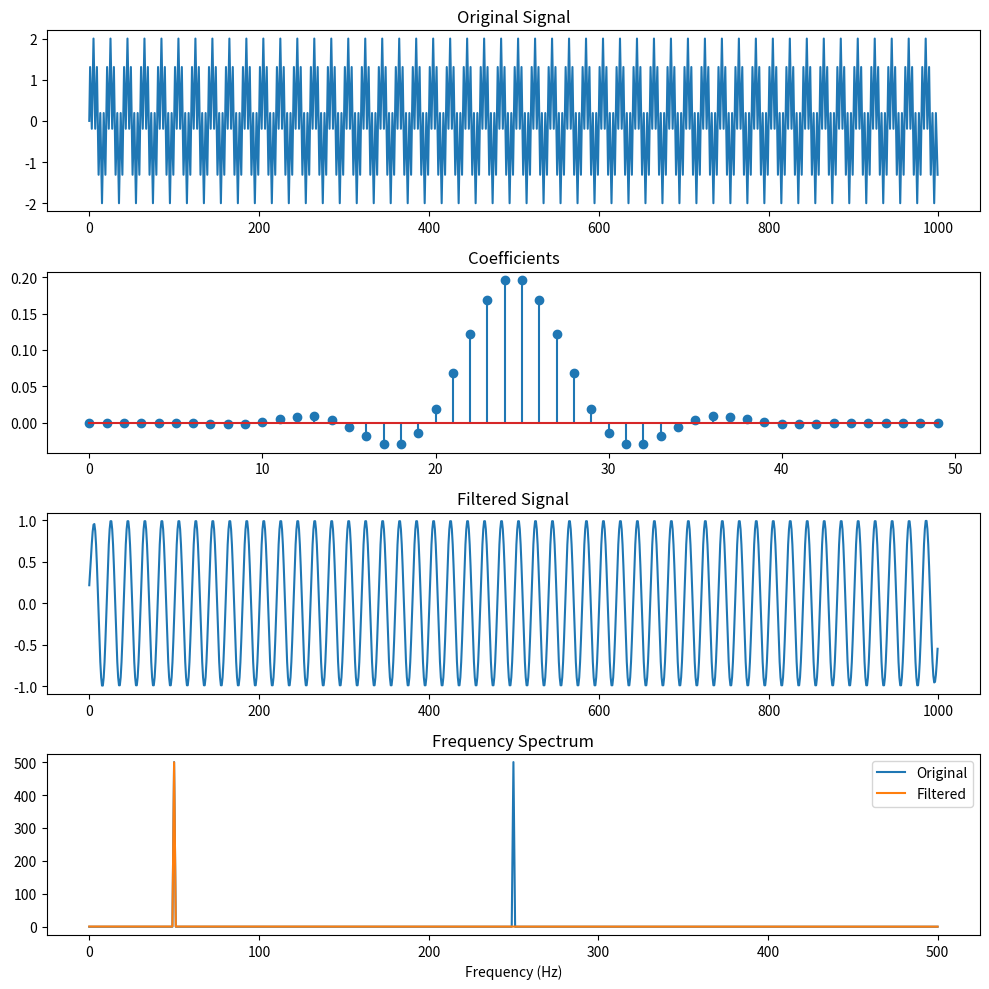

Source code (Python):
# Good reference: https://tomroelandts.com/articles/how-to-create-a-simple-low-pass-filter

import matplotlib.pyplot as plt
import numpy as np

sample_rate = 1000  # Hz
num_samples = 1000
times = np.arange(num_samples) / sample_rate

low_freq = 50
high_freq = 250

low_freq_sig = np.sin(2 * np.pi * low_freq * times)
high_freq_sig = np.sin(2 * np.pi * high_freq * times)

combined_signal = low_freq_sig + high_freq_sig

freq_cutoff = 100
normalized_cutoff = freq_cutoff / sample_rate

filter_length = 50
filter_idxs = np.arange(filter_length)
sinc_filter = np.sinc(2 * normalized_cutoff * (filter_idxs - (filter_length - 1) / 2))
blackman_window = (
    0.42
    - 0.5 * np.cos(2 * np.pi * filter_idxs / (filter_length - 1))
    + 0.08 * np.cos(4 * np.pi * filter_idxs / (filter_length - 1))
)  # Could use np.blackman(filter_length)

low_pass_coefs = sinc_filter * blackman_window
low_pass_coefs = low_pass_coefs / low_pass_coefs.sum()

filtered_sig = np.convolve(combined_signal, low_pass_coefs, mode="same")

fft_original = np.abs(np.fft.rfft(combined_signal))
fft_filtered = np.abs(np.fft.rfft(filtered_sig[:len(combined_signal)]))
freqs = np.fft.rfftfreq(len(combined_signal), 1 / sample_rate)

_, axes = plt.subplots(4, 1, figsize=(10, 10))

axes[0].plot(combined_signal)
axes[0].set_title("Original Signal")

axes[1].stem(low_pass_coefs)
axes[1].set_title("Coefficients")

axes[2].plot(filtered_sig)
axes[2].set_title("Filtered Signal")

axes[3].plot(freqs, fft_original, label="Original")
axes[3].plot(freqs, fft_filtered, label="Filtered")
axes[3].set_title("Frequency Spectrum")
axes[3].set_xlabel("Frequency (Hz)")
axes[3].legend()

plt.tight_layout()
plt.show()
